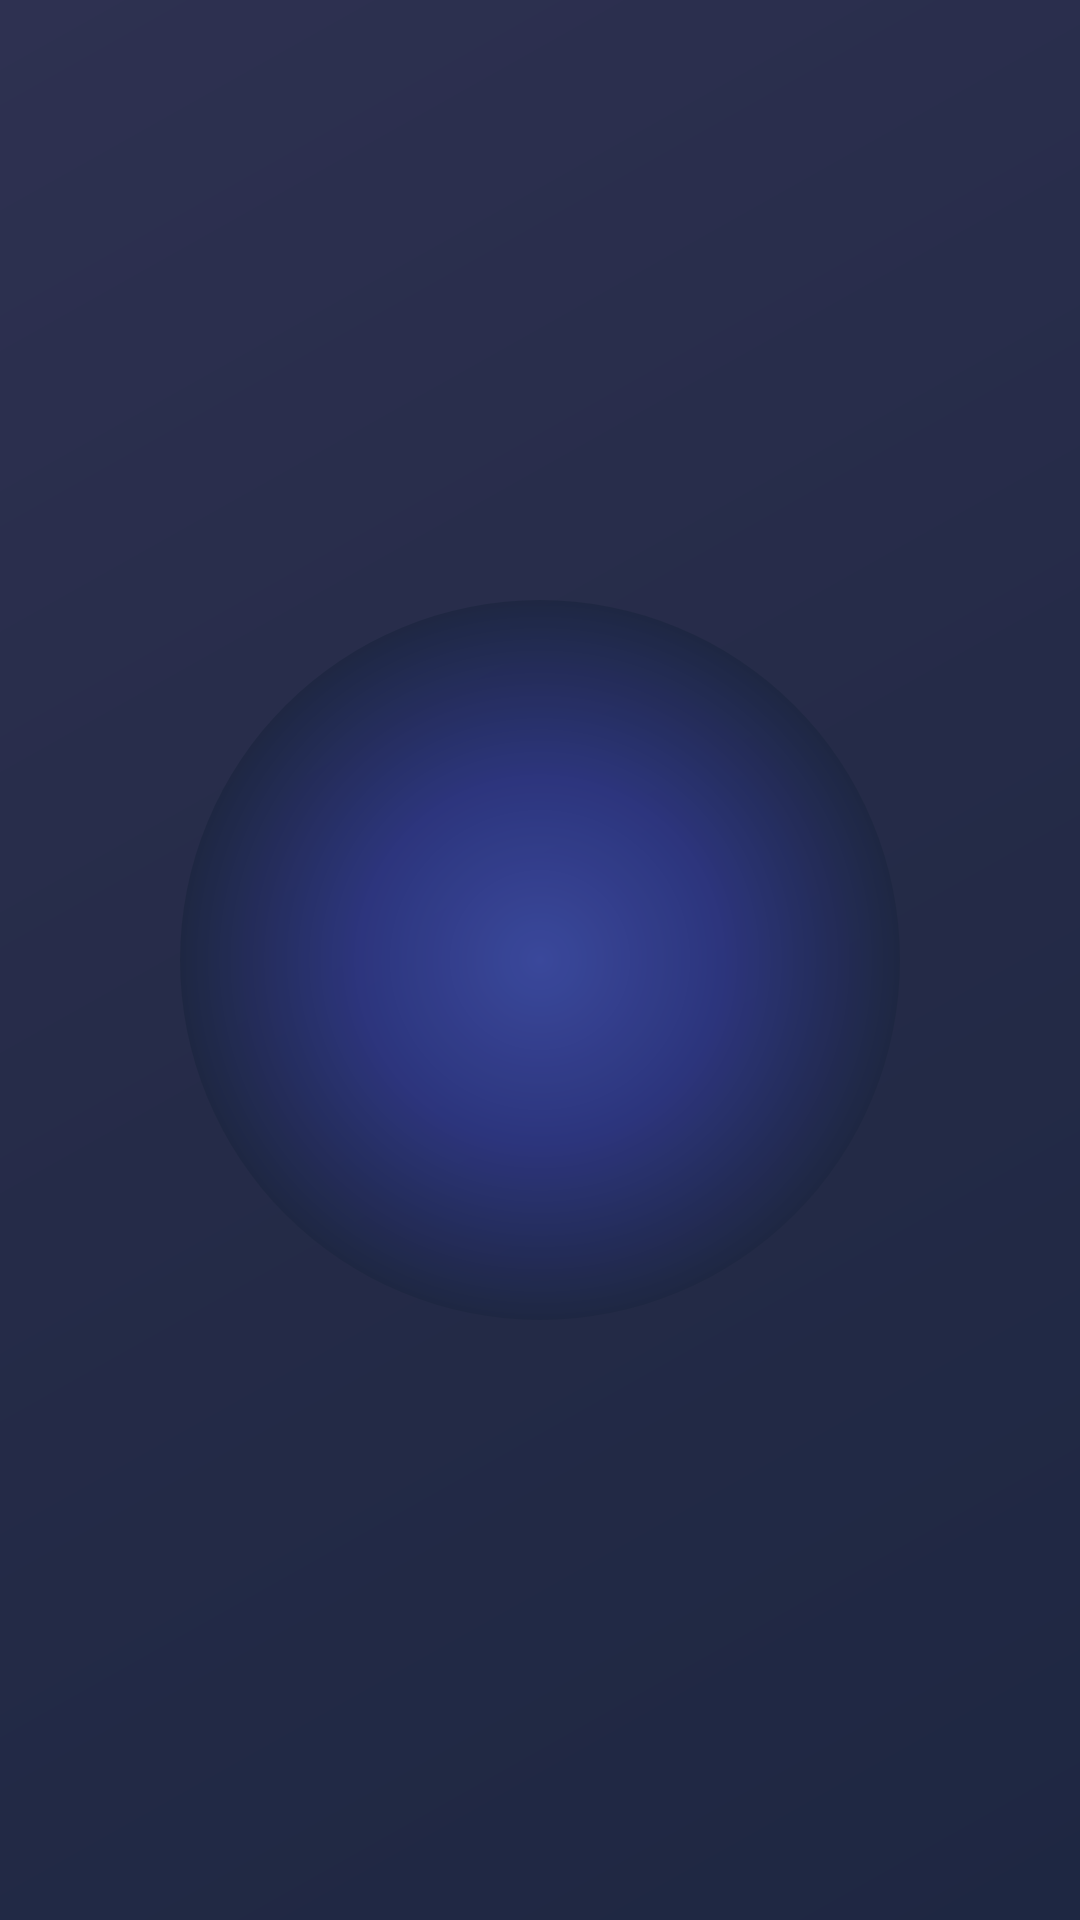

Layout XML and referenced resources for this Android screen:
<!-- AndroidManifest.xml: activity theme Theme.BossFinance.NoActionBar -->
<!-- res/layout/activity_splash.xml -->
<?xml version="1.0" encoding="utf-8"?>
<androidx.constraintlayout.widget.ConstraintLayout xmlns:android="http://schemas.android.com/apk/res/android"
    xmlns:app="http://schemas.android.com/apk/res-auto"
    xmlns:tools="http://schemas.android.com/tools"
    android:layout_width="match_parent"
    android:layout_height="match_parent"
    android:background="@drawable/splash_background"
    tools:context=".SplashActivity">

    <View
        android:id="@+id/logoBackgroundGradient"
        android:layout_width="240dp"
        android:layout_height="240dp"
        android:background="@drawable/logo_gradient_circle"
        android:alpha="0.9"
        app:layout_constraintBottom_toBottomOf="parent"
        app:layout_constraintEnd_toEndOf="parent"
        app:layout_constraintStart_toStartOf="parent"
        app:layout_constraintTop_toTopOf="parent" />

    <ImageView
        android:id="@+id/ivLogo"
        android:layout_width="200dp"
        android:layout_height="200dp"
        android:src="@drawable/boss_finance_logo"
        android:contentDescription="@string/app_logo"
        android:alpha="0.0"
        app:layout_constraintBottom_toBottomOf="parent"
        app:layout_constraintEnd_toEndOf="parent"
        app:layout_constraintStart_toStartOf="parent"
        app:layout_constraintTop_toTopOf="parent" />

    <TextView
        android:id="@+id/tvAppName"
        android:layout_width="wrap_content"
        android:layout_height="wrap_content"
        android:text="@string/app_name"
        android:textSize="28sp"
        android:textStyle="bold"
        android:textColor="@android:color/white"
        android:layout_marginTop="16dp"
        android:alpha="0.0"
        app:layout_constraintEnd_toEndOf="parent"
        app:layout_constraintStart_toStartOf="parent"
        app:layout_constraintTop_toBottomOf="@+id/ivLogo" />

</androidx.constraintlayout.widget.ConstraintLayout>
<!-- resources referenced by this layout -->
<resources>
  <!-- drawable boss_finance_logo: png bitmap (drawable, 26558 bytes) -->
  <!-- drawable logo_gradient_circle (drawable) -->
  <?xml version="1.0" encoding="utf-8"?>
  <shape xmlns:android="http://schemas.android.com/apk/res/android" 
      android:shape="oval">
      <gradient
          android:type="radial"
          android:gradientRadius="120dp"
          android:centerX="0.5"
          android:centerY="0.5"
          android:startColor="#3D4CA5"
          android:centerColor="#2E3784"
          android:endColor="#1E2742" />
  </shape>
  <!-- drawable splash_background (drawable) -->
  <?xml version="1.0" encoding="utf-8"?>
  <shape xmlns:android="http://schemas.android.com/apk/res/android" 
      android:shape="rectangle">
      <gradient
          android:angle="135"
          android:startColor="#1E2742"
          android:centerColor="#252B48"
          android:endColor="#2E3151"
          android:type="linear"/>
  </shape>
  <string name="app_logo">Boss Finance logo</string>
  <string name="app_name">BossFinance</string>
  <style name="Theme.BossFinance.NoActionBar" parent="Theme.BossFinance">
          <item name="android:windowFullscreen">true</item>
          <item name="android:windowContentOverlay">@null</item>
      </style>
  <style name="Theme.BossFinance" parent="Base.Theme.BossFinance" />
  <style name="Base.Theme.BossFinance" parent="Theme.Material3.DayNight.NoActionBar">
          
          <item name="colorPrimary">@color/primary</item>
          <item name="colorOnPrimary">@color/on_primary</item>
          <item name="colorPrimaryContainer">@color/primary_container</item>
          <item name="colorOnPrimaryContainer">@color/on_primary_container</item>
          
          <item name="colorSecondary">@color/secondary</item>
          <item name="colorOnSecondary">@color/on_secondary</item>
          <item name="colorSecondaryContainer">@color/secondary_container</item>
          <item name="colorOnSecondaryContainer">@color/on_secondary_container</item>
          
          <item name="colorTertiary">@color/tertiary</item>
          <item name="colorOnTertiary">@color/on_tertiary</item>
          <item name="colorTertiaryContainer">@color/tertiary_container</item>
          <item name="colorOnTertiaryContainer">@color/on_tertiary_container</item>
          
          <item name="colorError">@color/error</item>
          <item name="colorOnError">@color/on_error</item>
          <item name="colorErrorContainer">@color/error_container</item>
          <item name="colorOnErrorContainer">@color/on_error_container</item>
          
          <item name="android:colorBackground">@color/background</item>
          <item name="colorOnBackground">@color/on_background</item>
          <item name="colorSurface">@color/surface</item>
          <item name="colorOnSurface">@color/on_surface</item>
  
          
          <item name="android:statusBarColor">@color/primary</item>
          <item name="android:navigationBarColor">@android:color/transparent</item>
          <item name="android:windowLightStatusBar">false</item>
      </style>
  <color name="primary">#006C51</color>
  <color name="on_primary">#FFFFFF</color>
  <color name="primary_container">#89F8D4</color>
  <color name="on_primary_container">#00201A</color>
  <color name="secondary">#4C635B</color>
  <color name="on_secondary">#FFFFFF</color>
  <color name="secondary_container">#CEE9DE</color>
  <color name="on_secondary_container">#072019</color>
  <color name="tertiary">#416277</color>
  <color name="on_tertiary">#FFFFFF</color>
  <color name="tertiary_container">#C4E7FF</color>
  <color name="on_tertiary_container">#001E2D</color>
  <color name="error">#BA1A1A</color>
  <color name="on_error">#FFFFFF</color>
  <color name="error_container">#FFDAD6</color>
  <color name="on_error_container">#410002</color>
  <color name="background">#FBFDF9</color>
  <color name="on_background">#191C1B</color>
  <color name="surface">#FBFDF9</color>
  <color name="on_surface">#191C1B</color>
</resources>
